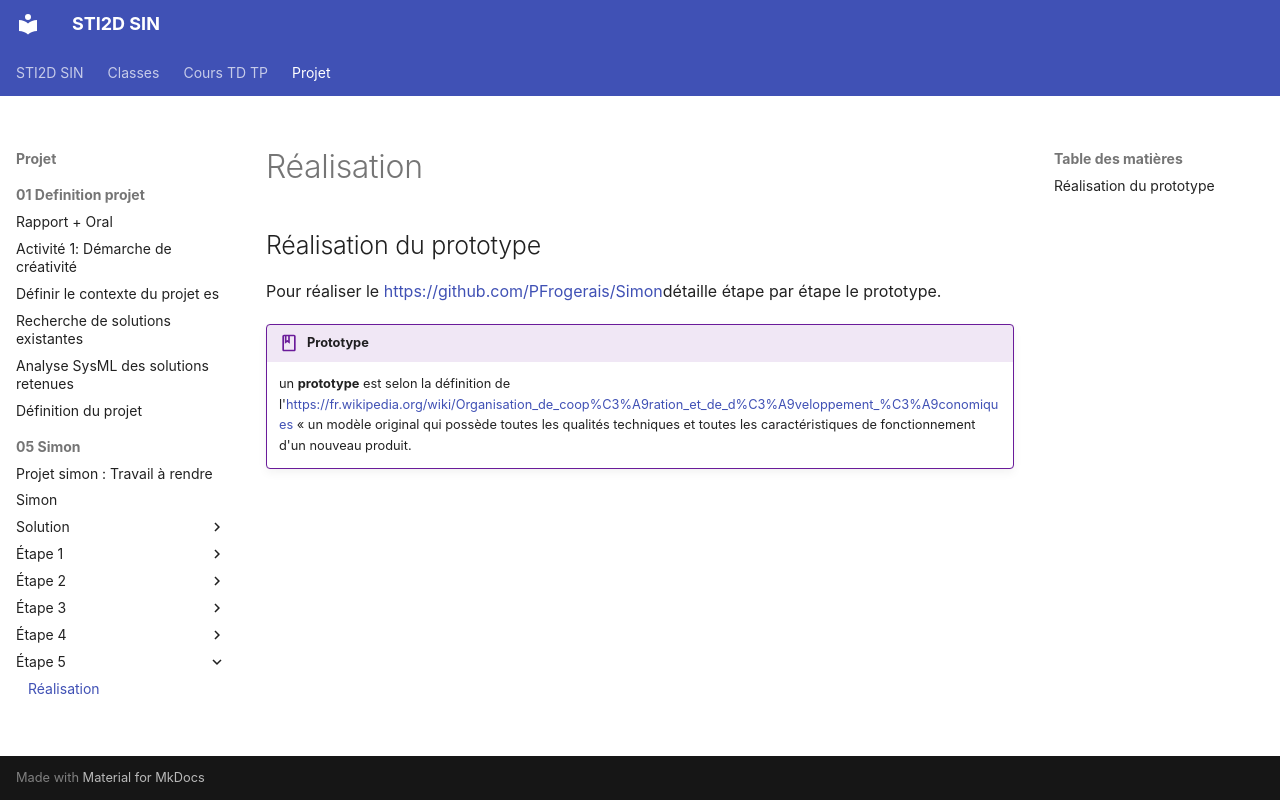

repository: PFrogerais/sti2d-sin · page: Projet/05_Simon/étape 5/realisation/index.html · generator: mkdocs

---
title: "Réalisation"
---

## Réalisation du prototype

Pour réaliser le [https://github.com/PFrogerais/Simon](https://github.com/PFrogerais/Simon)détaille étape par étape le prototype.

!!! definition "Prototype"
    un **prototype** est selon la définition de l'[https://fr.wikipedia.org/wiki/Organisation_de_coop%C3%A9ration_et_de_d%C3%A9veloppement_%C3%A9conomiques](https://fr.wikipedia.org/wiki/Organisation_de_coop%C3%A9ration_et_de_d%C3%A9veloppement_%C3%A9conomiques) « un modèle original qui possède toutes les qualités techniques et toutes les caractéristiques de fonctionnement d'un nouveau produit.
